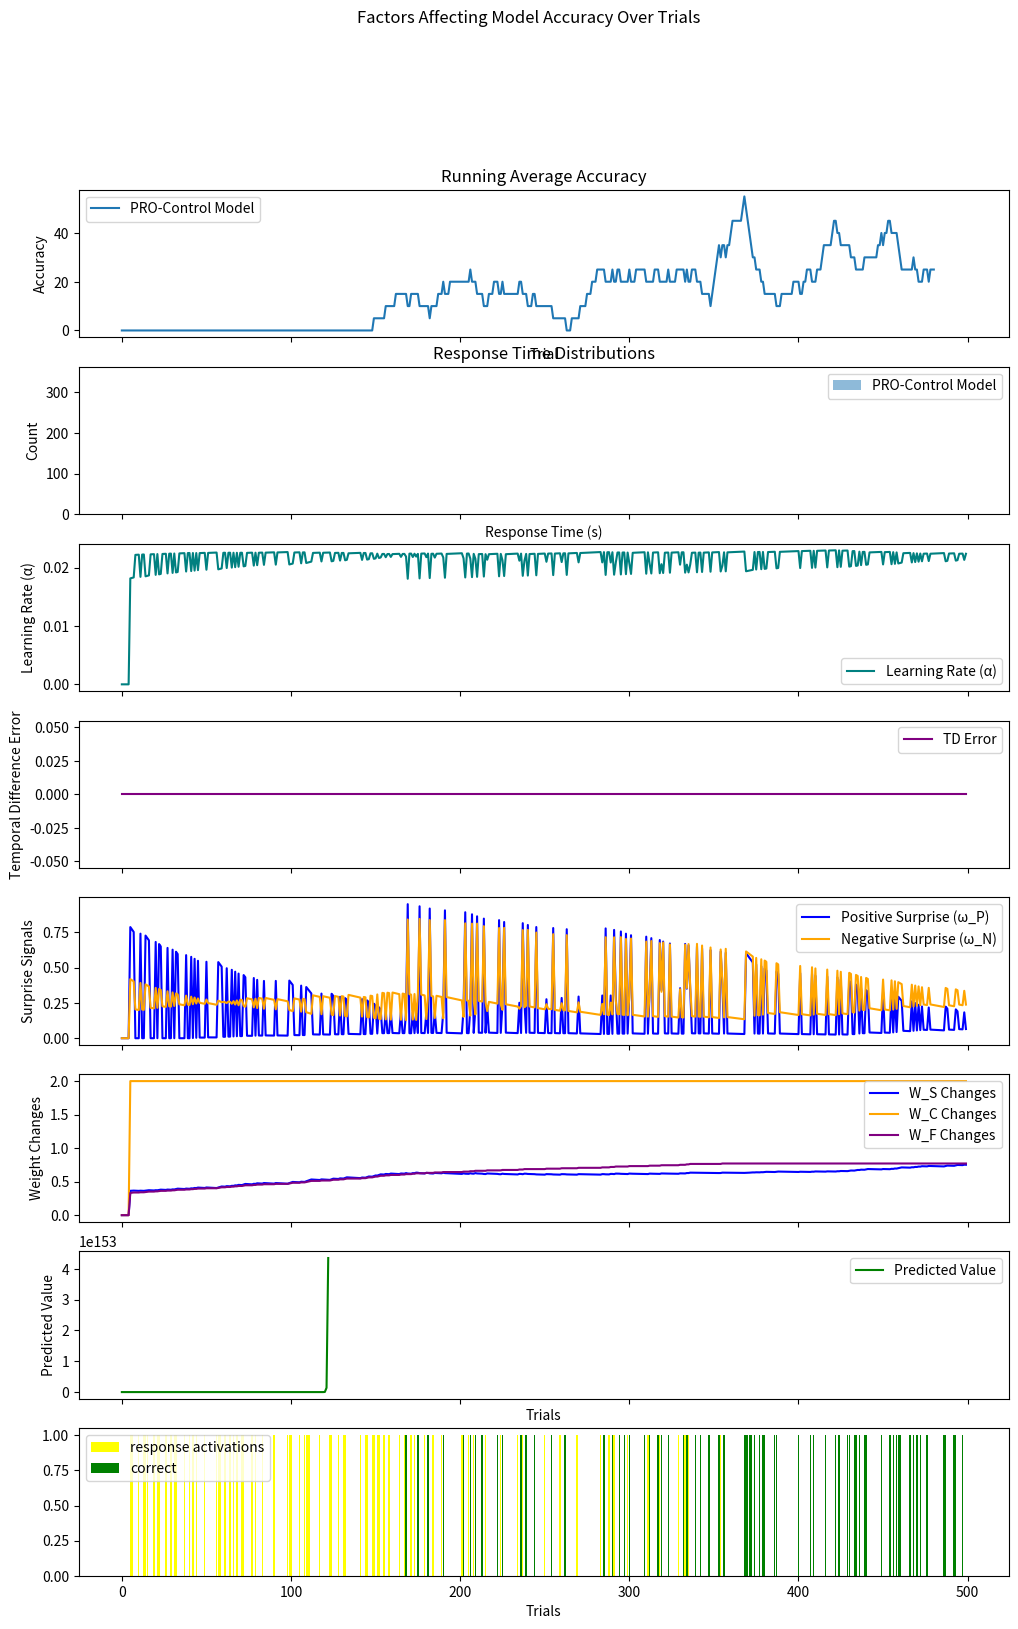

Reproduce this figure in Python.
import numpy as np
import matplotlib
import matplotlib.pyplot as plt
import matplotlib.animation as animation

"""
This version is based on pro3.py, but removed all comments, and combined pro-control/pro model into single class.
"""
class PROControlModel():
    def __init__(self,
                n_stimuli,
                n_responses,
                n_outcomes,
                n_timesteps,
                n_delay_units,
                dt=0.1, 
                alphaRO=0.1,
                alphaTD=0.1,
                beta=0.1,
                gamma=0.95,
                lambda_decay=0.95,
                psi=0.1,
                phi=0.1,
                rho=0.1,
                noise_sigma=0.1,
                response_threshold=0.1
                ):

        # Dimensions
        self.n_stimuli = n_stimuli
        self.n_responses= n_responses
        self.n_outcomes = n_outcomes
        self.n_ro_conjunctions = n_responses * n_outcomes  # Number of response-outcome combinations

        # Basic parameters
        self.dt = dt  # Time step (10ms)
        self.gamma = gamma  # Temporal discount parameter
        self.alphaRO = alphaRO  # Base learning rate for response outcome conjunction learning
        self.alphaTD = alphaTD  # Base learning rate for temporal difference learning
        self.n_timesteps = n_timesteps  # Length of the tapped delay chain
        self.lambda_decay = lambda_decay  # Eligibility trace decay factor

        # Initialize weights
        self.W_S = np.abs(np.random.normal(0.1, 0.05, (self.n_ro_conjunctions, n_stimuli))) # Response Output conjunction weights
        self.W_C = np.full((n_responses, n_stimuli), 1)  # Stimulus to response weights (Non-learning)
        self.W_F = -np.abs(np.random.normal(0, 0.1, (self.n_ro_conjunctions, n_responses))) # Learned top-down control from R-O units to Response units
        self.W_I = np.zeros((n_responses, n_responses))  # Fixed Mutual inhibition weights between response units
        np.fill_diagonal(self.W_I, -1)  # Self-inhibition
        self.delay_chain = np.zeros((n_delay_units, n_stimuli))
        self.U = np.zeros((self.n_ro_conjunctions, n_delay_units, n_stimuli))  # Temporal prediction weights 
        self.eligibility_trace = np.zeros((n_delay_units, n_stimuli))
        
        # Normalize WF weights as specified in the paper
        # Sum of absolute values should not exceed number of R-O conjunctions
        norm_factor = np.sum(np.abs(self.W_F)) / (n_responses * n_outcomes)
        if norm_factor > 1:
            self.W_F /= norm_factor

        # Response parameters
        self.beta = beta  # Response gain
        self.noise_sigma = noise_sigma # Response noise
        self.response_threshold = response_threshold # Response threshold

        # Scaling parameters
        self.psi = psi  # Inhibition scaling
        self.phi = phi  # Control signal scaling
        self.rho = rho  # Excitation scaling

        self.C = np.zeros(n_responses)  # Responses
        self.A = self.alphaRO  # Effective learning rate

        self.TD_error = np.zeros(self.n_ro_conjunctions)  # TD error
        self.V = np.zeros(self.n_ro_conjunctions)  # Value predictions
        
        # Extra values for tracking/visualization
        # Surprise vectors for each outcome
        self.omega_P = np.zeros((n_outcomes))  # Positive surprise
        self.omega_N = np.zeros((n_outcomes))  # Negative surprise

        # Weights from surprise to response weights
        self.W_omega_P = np.random.normal(0, 0.1, (n_responses, self.n_ro_conjunctions))  # Positive surprise to response weights
        self.W_omega_N = np.random.normal(0, 0.1, (n_responses, self.n_ro_conjunctions))  # Negative surprise to response weights


    def update_learning_rate(self, omega_P, omega_N):
        self.A = self.alphaRO / (1 + omega_P + omega_N)
        return self.A

    def compute_outcome_prediction(self, stimuli):
        return np.dot(self.W_S, stimuli)
    
    def set_input_stimuli(self, stimuli):
        self.update_delay_chain(stimuli)
        self.update_eligibility_trace(self.delay_chain)
    
    def compute_temporal_prediction(self):
        """Compute temporal prediction (V) based on stimulus history"""
        self.V = np.sum(self.U * self.eligibility_trace, axis=(1, 2))
        if self.V.shape != (self.n_ro_conjunctions,):
            print("Compute temporal returning incorrect dimensions for value:")
            print(f"V: {self.V.shape}")
            print(f"Should be: ({self.n_ro_conjunctions},)")
            input("Press Enter to continue...")
        return self.V
    
    def update_eligibility_trace(self, X):
        self.eligibility_trace = X + (self.lambda_decay * self.eligibility_trace)
        print(f"Updated eligibility trace: {self.eligibility_trace}")
        print()
        return self.eligibility_trace
    
    def compute_prediction_error(self, V_t, V_tp1, r_t):
        return r_t + self.gamma * V_tp1 - V_t

    def compute_surprise(self, predicted, actual):
        omega_P = np.maximum(0, actual - predicted)  # Unexpected occurrences
        omega_N = np.maximum(0, predicted - actual)  # Unexpected non-occurrences
        return omega_P, omega_N

    def update_delay_chain(self, stimuli):
        self.delay_chain = np.roll(self.delay_chain, 1, axis=0)
        self.delay_chain[0] = stimuli
        print(self.delay_chain)

    def update_temporal_prediction_weights(self, r_t, V_t=None, V_tp1=None):
        """Updates U_ijk based on the TD error."""
        print(f"Updating temporal prediction weights V_t: {V_t}, vtp1:{V_tp1}")
        if V_t is None:
            print("V_t is None")
            V_t = self.compute_temporal_prediction()

        if V_tp1 is None:
            print("V_tp1 is None")
            V_tp1 = self.compute_temporal_prediction()


        delta = self.compute_prediction_error(V_t, V_tp1, r_t)

        delta = r_t + self.gamma * V_tp1 - V_t

        # Reshape delta to (4, 1, 1) so it can broadcast across U
        delta = delta[:, np.newaxis, np.newaxis]

        # Update rule for U
        self.U += self.alphaTD * delta * self.eligibility_trace

    def update_outcome_weights(self, stimuli, outcomes, subjective_badness):
        """Update outcome prediction weights with value modulation"""
        theta = subjective_badness
        S = self.compute_outcome_prediction(stimuli)
        
        # Learning rate modulation based on surprise
        self.omega_P, self.omega_N = self.compute_surprise(S, outcomes)
        A = self.update_learning_rate(self.omega_P, self.omega_N)
        
        # Update weights with value modulation (theta)
        delta = A * (theta * outcomes - S)
        self.W_S += np.outer(delta, stimuli)

    def rectify(self, x):
        """Implement the [x]+ rectification function"""
        return np.maximum(0, x)

    def calculate_excitation(self, D, S):
        # Direct S-R associations
        direct_term = np.dot(D, self.W_C)
        print(f"Direct term: {direct_term}")
        
        # Proactive control
        proactive_term = self.rectify(np.dot(-S, self.W_F))
        print(f"Proactive term: {proactive_term}")

        reactive_term = np.sum(self.rectify(-self.W_omega_N), axis=1)  # Apply weights to each outcome

        # Combine terms with scaling
        E = self.rho * (direct_term + proactive_term + reactive_term)
        print(f"Excitation: {E}")
        
        return E

    def calculate_inhibition(self, C, S):
        # Direct inhibition
        direct_inhib = self.psi * np.dot(C, self.W_I)
        print(f"Direct inhibition: {direct_inhib}")
        
        # Proactive control inhibition
        proactive_inhib = self.rectify(np.dot(S, self.W_F))
        print(f"Proactive inhibition: {proactive_inhib}")

        reactive_inhib = self.rectify(np.sum(self.W_omega_N, axis=1)) # Apply weights to each outcome
        print(f"Reactive inhibition: {reactive_inhib}")
        
        # Combine control terms with scaling
        control_inhib = self.phi * (proactive_inhib + reactive_inhib)
        print(f"Control inhibition: {control_inhib}")
        
        # Total inhibition
        I = direct_inhib + control_inhib
        print(f"Total inhibition: {I}")

        return I

    def compute_response_activation(self, stimuli, C, ro_conjuction):

        E = self.calculate_excitation(stimuli, ro_conjuction)
        I = self.calculate_inhibition(C, ro_conjuction)
        
        noise = np.random.normal(0, self.noise_sigma, self.n_responses)
        delta_C = self.beta * self.dt * (E * (1 - C) - (C + 0.05) * (I + 1) + noise)
        self.C = np.clip(C + delta_C, 0, 1)
    
        return self.C

    def update_proactive_WF(self, response, outcomes, outcome_valence, learning=True):
        """Update W_F (proactive component)"""
        if learning:
            for i in range(self.n_responses):
                if response[i] > self.response_threshold:  # T_i,t
                    for k in range(self.n_outcomes):
                        self.W_F[i, k] += 0.01 * response[i] * outcomes[k] * outcome_valence
        
    def update_reactive_control(self, response, omega_N, outcome_valence):
        executed_responses = (response > self.response_threshold).astype(float)        
        T = executed_responses.reshape(-1, 1)
        omega = omega_N.reshape(1, -1)
        self.W_omega_N = 0.25 * (self.W_omega_N + outcome_valence * T * omega)
        self.W_omega_N = np.clip(self.W_omega_N, -1, 1)


def update_model(model, stimulus, correct_response, 
                 actual_response, V_t=None):
    # Convert binary correct_response to outcome vector
    pro_control_outcome = np.zeros(model.n_outcomes * model.n_responses)
    
    # Determine if response was correct
    response_made = actual_response > model.response_threshold
    is_correct = np.array_equal(response_made, correct_response)
    # Set appropriate outcome signals
    if response_made[0]:    # If there was a Go response
        print("response made 0")
        pro_control_outcome[0] = float(is_correct)  # Go correct
        pro_control_outcome[1] = float(not is_correct)  # Go error
    elif response_made[1]:  # if there was a Change response
        print("response made 1")
        pro_control_outcome[2] = float(is_correct)  # Change correct
        pro_control_outcome[3] = float(not is_correct)  # Change error
    
    # Update PRO-Control model
    model.update_outcome_weights(stimulus, pro_control_outcome, subjective_badness=1.5)
    
    # Compute surprise signals for reactive control
    S = model.compute_outcome_prediction(stimulus)
    omega_P, omega_N = model.compute_surprise(S, pro_control_outcome)

    # Update reactive control with stronger learning signal
    outcome_valence = 1.0 if is_correct else -0.5  # Stronger punishment for errors
    model.update_reactive_control(response_made, omega_N, outcome_valence)
    
    # Update proactive component with stronger learning signal
    model.update_proactive_WF(response_made, pro_control_outcome, outcome_valence)

    # Update temporal predictions with actual next state

    model.set_input_stimuli(stimulus)
    V_tp1 = model.compute_temporal_prediction()
    # Calculate the reward signal
    if is_correct:
        r_t = 1.0  # Reward for correct response
    else:
        r_t = -0.5  # Penalty for incorrect response (adjust as needed)
    
    # Update temporal predictions with reward
    model.update_temporal_prediction_weights(r_t, V_t, V_tp1)

    return V_tp1

def create_change_signal_task(n_trials=100, change_prob=0.4):
    print(f"Creating change signal task with {n_trials} trials")
    # Initialize task structure
    stimuli = np.zeros((n_trials, 2))  # [go_signal, change_signal]
    correct_responses = np.zeros((n_trials, 2))  # [go_response, change_response]
    
    # Set go signal for all trials
    stimuli[:, 0] = 1
    
    # Randomly add change signals
    # Convert boolean to int by multiplying by 1
    change_trials = (np.random.random(n_trials) < change_prob)
    stimuli[change_trials, 1] = 1
    
    # Set correct responses
    correct_responses[~change_trials, 0] = 1  # Go response for no-change trials
    correct_responses[change_trials, 1] = 1   # Change response for change trials
    
    return stimuli, correct_responses

def simulate_trial(model, stimulus, max_steps):
    """Debugging version of trial simulation"""
    model.C = np.zeros(model.n_responses)
    
    # Print initial state
    print("\nTrial Start:")
    print(f"Stimulus: {stimulus}")

    # Initial predictions
    S = model.compute_outcome_prediction(stimulus)
    print(f"Initial outcome prediction (S): {S}")
    
    omega_P, omega_N = model.compute_surprise(S, np.zeros_like(S))
    print(f"Initial surprise - P: {omega_P}, N: {omega_N}")
    
    # Monitor response accumulation
    for step in range(max_steps):
        old_C = model.C.copy()
        response = model.compute_response_activation(stimulus, old_C, S)
        
        if step % 10 == 0:  # Print every 10 steps
            print(f"\nStep {step}:")
            print(f"Response activations: {response}")
            print(f"Delta C: {response - old_C}")
            
        if np.any(response > model.response_threshold):
            print(f"\nResponse threshold crossed at step {step}")
            print(f"Final response: {response}")
            return response, step * model.dt
            
        # Prevent response saturation
        model.C = np.clip(model.C, -1, 1)
    
    print("\nMax steps reached without response")
    print(f"Final response activations: {model.C}")
    return model.C, max_steps * model.dt

def diagnostic_pro_control_model():
    """Create a PRO-Control model with diagnostic prints"""
    model = PROControlModel(n_stimuli=2,
        n_responses=2,
        n_outcomes=2,
        dt=0.01,     # Time step
        n_timesteps=250, # Number of time steps
        n_delay_units=10, # Number of delay units
        alphaRO=0.012, # Initial learning rate
        alphaTD=0.1,
        gamma=0.1, # Temporal discount
        lambda_decay=0.95, # Decay rate for eligibility traces
        beta=1.0,  # Response gain
        noise_sigma=0.002, # Response noise
        response_threshold=0.25, # Response threshold
        psi=0.724,  # Inhibition scaling
        phi=2.246,  # Control signal scaling
        rho=1.746   # Excitation scaling
        )
    
    # Print initial weights
    print("\nInitial Model State:")
    print(f"W_C (stimulus->response):\n{model.W_C}")
    print(f"W_F (outcome->response):\n{model.W_F}")
    print(f"W_S (stimulus->outcome):\n{model.W_S}")
    print(f"W_omega_P:\n{model.W_omega_P}")
    print(f"W_omega_N:\n{model.W_omega_N}")
    
    return model

def run_change_signal_simulation():
    """Run simulation with diagnostics"""
    n_trials = 500
    steps_per_trial = 10
    
    # Create task
    stimuli, correct_responses = create_change_signal_task(n_trials, change_prob=0.3)
    
    # Initialize model with modified parameters
    model = diagnostic_pro_control_model()
    
    # Recording arrays
    pro_control_accuracy =  np.zeros(n_trials)
    pro_control_rts =       np.zeros(n_trials)
    td_errors =             np.zeros(n_trials)
    predicted_values =      np.zeros(n_trials)
    learning_rate =         np.zeros(n_trials)
    omega_P_values =        np.zeros(n_trials)
    omega_N_values =        np.zeros(n_trials)
    responses =             np.zeros(n_trials)
    responses_got_correct = np.zeros(n_trials)
    W_S_changes =           np.zeros(n_trials)
    W_C_changes =           np.zeros(n_trials)
    W_F_changes =           np.zeros(n_trials)
    
    V_t = None
    # Run first few trials with detailed monitoring
    for trial in range(min(5, n_trials)):
        print(f"\n=== Trial {trial + 1} ===")
        print(f"Stimulus: {stimuli[trial]}")
        print(f"Correct response: {correct_responses[trial]}")

        response, rt = simulate_trial(model, stimuli[trial], steps_per_trial)
        response_made = response > model.response_threshold
        
        print(f"Response made: {response_made}")
        print(f"Response Time: {rt}")
        print(f"Correct? {np.array_equal(response_made, correct_responses[trial])}")
        print(f"********")
        print()
        print()
        pro_control_accuracy[trial] = np.array_equal(response_made, correct_responses[trial]) * 100
        print(f"Accuracy: {pro_control_accuracy[trial]}")
        pro_control_rts[trial] = rt

        # Update model
        V_t = update_model( model, stimuli[trial], correct_responses[trial],
                     response, V_t)
        
        # Print weight updates
        print("\nWeight updates:")
        print(f"W_C:\n{model.W_C}")
        print(f"W_F:\n{model.W_F}")
        print(f"W_S:\n{model.W_S}")

        input("Press Enter to continue...")

    # Continue with remaining trials
    for trial in range(5, n_trials):
        # Run trial
        response, rt = simulate_trial(model, stimuli[trial], steps_per_trial)
        
        # Record results
        response_made = response > model.response_threshold
        did_respond = response_made[0] or response_made[1]
        pro_control_accuracy[trial] = np.array_equal(response_made, correct_responses[trial]) * 100
        pro_control_rts[trial] = rt
        learning_rate[trial] = np.linalg.norm(model.A)
        td_errors[trial] = np.linalg.norm(model.TD_error)
        predicted_values[trial] = np.linalg.norm(model.V)
        omega_P_values[trial] = np.linalg.norm(model.omega_P)
        omega_N_values[trial] = np.linalg.norm(model.omega_N)
        responses[trial] = did_respond
        responses_got_correct[trial] = np.array_equal(response_made, correct_responses[trial])
        W_S_changes[trial] = np.linalg.norm(model.W_S)
        W_C_changes[trial] = np.linalg.norm(model.W_C)
        W_F_changes[trial] = np.linalg.norm(model.W_F)

        # Update model
        V_t = update_model(model, stimuli[trial], correct_responses[trial],
                     response, V_t)

    return {
        'n_trials': n_trials,
        'pro_control_accuracy': pro_control_accuracy,
        'pro_control_rts': pro_control_rts,
        'learning_rate': learning_rate,
        'td_errors': td_errors,
        'predicted_values': predicted_values,
        'omega_P_values': omega_P_values,
        'omega_N_values': omega_N_values,
        'responses': responses,
        'responses_got_correct': responses_got_correct,
        'W_S_changes': W_S_changes,
        'W_C_changes': W_C_changes,
        'W_F_changes': W_F_changes,
    }


def plot_results(results):
    """
    Plot accuracy and RT results
    """
    try:
        plt.style.use('rose-pine')
        print("Using rose-pine style")
    except:
        print("Style not found")
        print(f"Config dir: {matplotlib.get_configdir()}, Available styles: {plt.style.available}")
    
    trials = np.arange(results['n_trials'])
    fig, axs = plt.subplots(8, 1, figsize=(12, 18), sharex=True)
    fig.suptitle("Factors Affecting Model Accuracy Over Trials")
    
    # Plot running average accuracy
    window = 20
    pro_control_acc_smooth = np.convolve(results['pro_control_accuracy'],
                                        np.ones(window)/window, mode='valid')
    axs[0].plot(pro_control_acc_smooth, label='PRO-Control Model')
    axs[0].set_title('Running Average Accuracy')
    axs[0].set_xlabel('Trial')
    axs[0].set_ylabel('Accuracy')
    axs[0].legend()
    
    # Plot RT distributions
    axs[1].hist(results['pro_control_rts'], alpha=0.5, label='PRO-Control Model', bins=20)
    axs[1].set_title('Response Time Distributions')
    axs[1].set_xlabel('Response Time (s)')
    axs[1].set_ylabel('Count')
    axs[1].legend()


    # Plot Learning Rate
    axs[2].plot(trials, results['learning_rate'], label="Learning Rate (α)", color="teal")
    axs[2].set_ylabel("Learning Rate (α)")
    axs[2].legend()

    # Plot Temporal Difference Error
    axs[3].plot(trials, results['td_errors'], label="TD Error", color="purple")
    axs[3].set_ylabel("Temporal Difference Error")
    axs[3].legend()

    # Plot Surprise Signals
    axs[4].plot(trials, results['omega_P_values'], label="Positive Surprise (ω_P)", color="blue")
    axs[4].plot(trials, results['omega_N_values'], label="Negative Surprise (ω_N)", color="orange")
    axs[4].set_ylabel("Surprise Signals")
    axs[4].legend()

    # Plot Weight Changes
    axs[5].plot(trials, results['W_S_changes'], label="W_S Changes", color="blue")
    axs[5].plot(trials, results['W_C_changes'], label="W_C Changes", color="orange")
    axs[5].plot(trials, results['W_F_changes'], label="W_F Changes", color="purple")
    axs[5].set_ylabel("Weight Changes")
    axs[5].legend()

    # Plot the predicted value over time
    axs[6].plot(trials, results['predicted_values'], label="Predicted Value", color="green")
    axs[6].set_xlabel("Trials")
    axs[6].set_ylabel("Predicted Value")
    axs[6].legend()

    # Plot the actions made
    axs[7].bar(trials, results['responses'], label="response activations", color="yellow")
    axs[7].bar(trials, results['responses_got_correct'], label="correct", color="green")
    axs[7].set_xlabel("Trials")
    axs[7].legend()

    plt.show()


if __name__ == "__main__":
    # Set random seed for reproducibility
    np.random.seed(42)
    
    # Run simulation
    results = run_change_signal_simulation()
    
    # Plot results
    plot_results(results)
    
    # Print summary statistics
    print("\nSummary Statistics:")
    print(f"PRO-Control Model Mean Accuracy: {np.mean(results['pro_control_accuracy']):.3f}")
    print(f"PRO-Control Model Mean RT: {np.mean(results['pro_control_rts']):.3f}s")